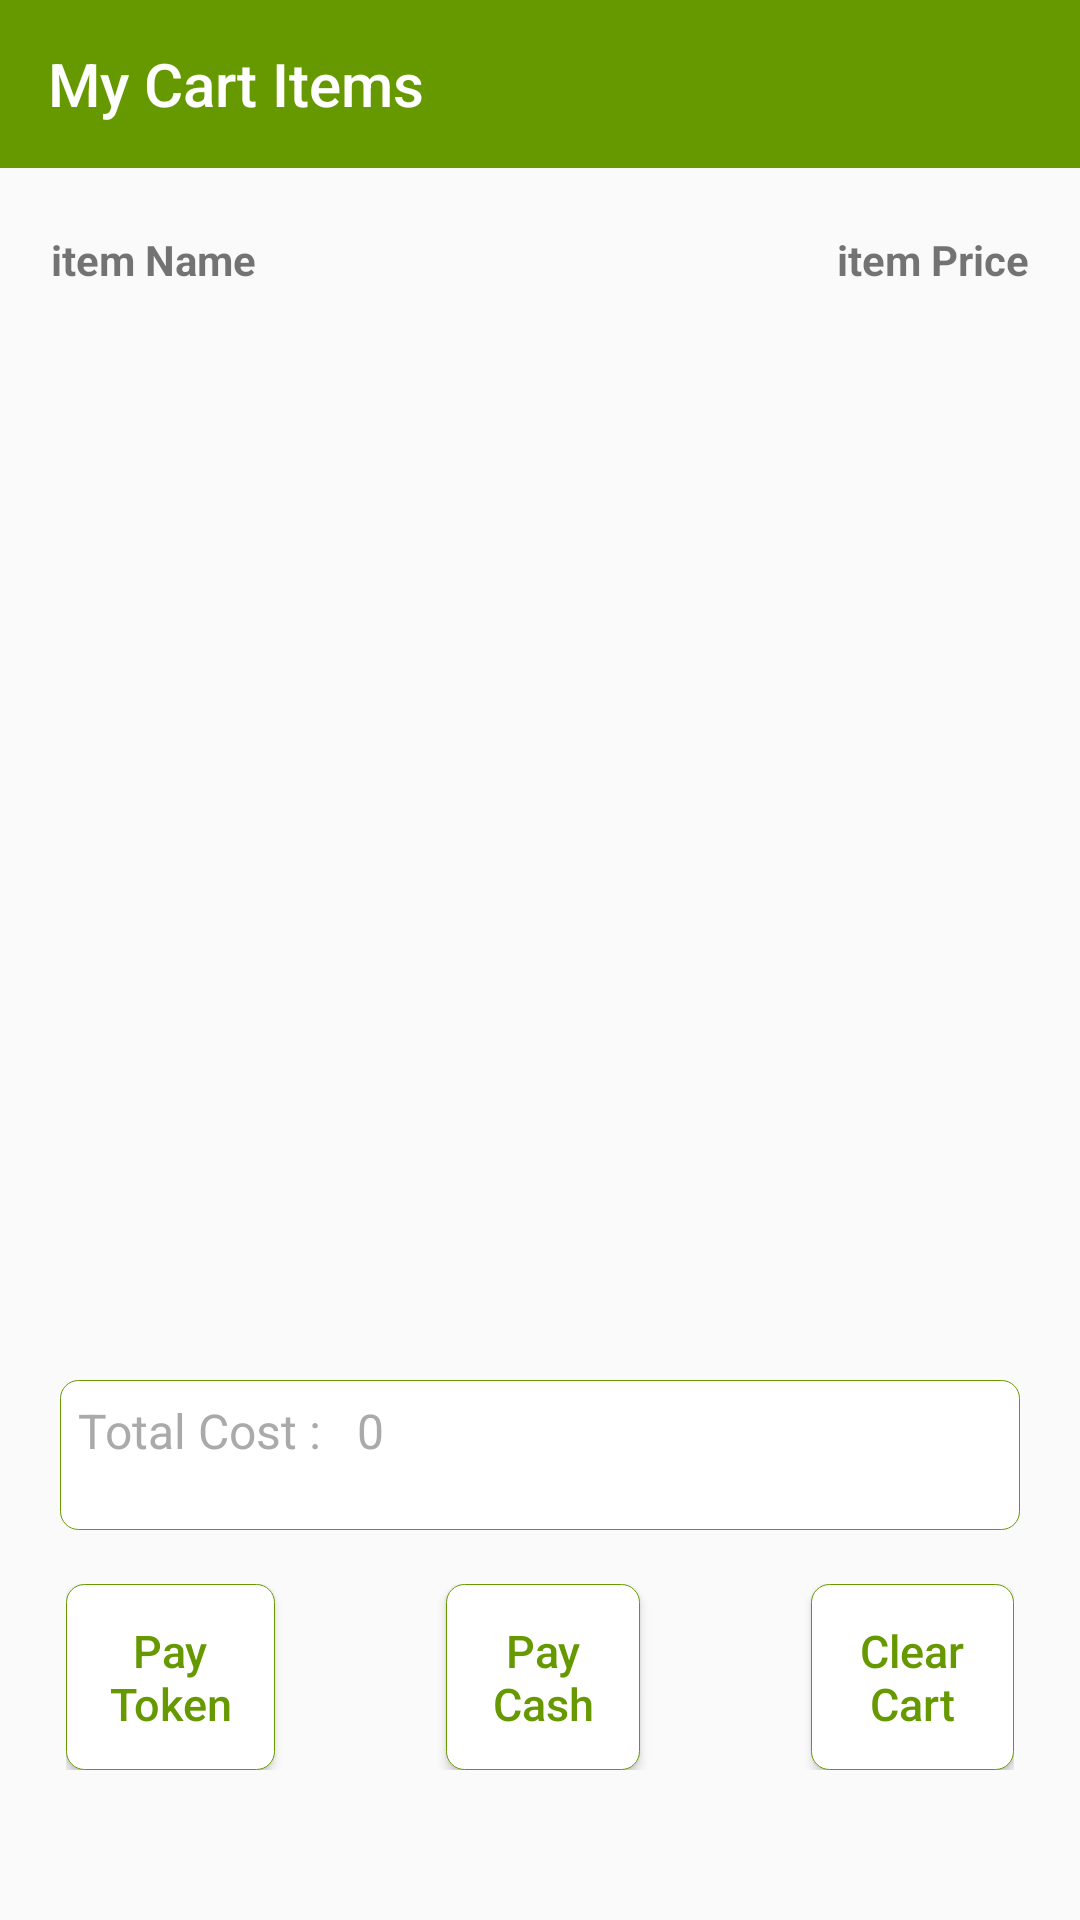

This screen was rendered from an Android layout file. Write that file and the resources it references.
<!-- AndroidManifest.xml: application theme Theme.AppCompat.Light.NoActionBar.FullScreen -->
<!-- res/layout/fragment_cart.xml -->
<?xml version="1.0" encoding="utf-8"?>
<FrameLayout xmlns:android="http://schemas.android.com/apk/res/android"
    xmlns:tools="http://schemas.android.com/tools"
    android:layout_width="match_parent"
    android:layout_height="match_parent"
    xmlns:app="http://schemas.android.com/apk/res-auto"
    tools:context=".Fragment.CartFragment">

    <LinearLayout
        android:layout_width="match_parent"
        android:layout_height="wrap_content"
        android:orientation="vertical">
        <androidx.appcompat.widget.Toolbar
            android:layout_width="match_parent"
            android:layout_height="?attr/actionBarSize"
            android:background="#ff669900"
            app:title="My Cart Items"
            android:id="@+id/toolbarCart"
            android:theme="@style/ThemeOverlay.AppCompat.Dark.ActionBar"
            app:popupTheme="@style/ThemeOverlay.AppCompat.Light">
        </androidx.appcompat.widget.Toolbar>

    </LinearLayout>


        <RelativeLayout
            android:layout_width="match_parent"
            android:layout_height="match_parent"
            android:layout_marginTop="60dp"
            android:padding="12dp">


            <LinearLayout
                android:layout_width="match_parent"
                android:layout_height="wrap_content"
                android:orientation="horizontal"
                android:padding="5dp">

                <TextView
                    android:id="@+id/name"
                    android:text="item Name"
                    android:textSize="14dp"
                    android:gravity="left"
                    android:layout_width="wrap_content"
                    android:layout_height="wrap_content"
                    android:layout_gravity="left"
                    android:textStyle="bold"/>

                <TextView
                    android:text="item Price"
                    android:textSize="14dp"
                    android:textStyle="bold"
                    android:layout_width="match_parent"
                    android:layout_height="wrap_content"
                    android:gravity="right"/>

            </LinearLayout>

            <androidx.recyclerview.widget.RecyclerView
                android:id="@+id/cart_item_list"
                android:layout_marginTop="30dp"
                android:layout_width="match_parent"
                android:layout_height="350dp"/>

            <LinearLayout
                android:id="@+id/totalL"
                android:layout_below="@+id/cart_item_list"
                android:layout_width="match_parent"
                android:layout_height="50dp"
                android:layout_margin="8dp"
                android:orientation="horizontal"
                android:background="@drawable/outline_btn">

                <TextView
                    android:layout_width="wrap_content"
                    android:layout_height="wrap_content"
                    android:gravity="left"
                    android:textColor="#aaa"
                    android:textSize="16dp"
                    android:text="Total Cost :"
                    android:layout_gravity="center_horizontal"
                    android:padding="6dp"/>
                <TextView
                    android:id="@+id/totalCost"
                    android:layout_width="wrap_content"
                    android:layout_height="wrap_content"
                    android:gravity="left"
                    android:textColor="#aaa"
                    android:textSize="16dp"
                    android:text="0"
                    android:layout_gravity="center_horizontal"
                    android:padding="6dp"/>

            </LinearLayout>

            <LinearLayout
                android:layout_below="@+id/totalL"
                android:orientation="horizontal"
                android:weightSum="3"
                android:layout_width="match_parent"
                android:layout_height="wrap_content"
                android:padding="10dp">
                <Button
                    android:id="@+id/payToken"
                    android:layout_width="wrap_content"
                    android:layout_height="wrap_content"
                    android:background="@drawable/outline_btn"
                    android:text="Pay Token"
                    android:layout_weight="1"
                    android:textAllCaps="false"
                    android:textColor="#ff669900"
                    android:padding="12dp"
                    android:textSize="15dp" />

                <Button
                    android:id="@+id/payCash"
                    android:layout_width="wrap_content"
                    android:layout_height="wrap_content"
                    android:layout_marginLeft="57dp"
                    android:background="@drawable/outline_btn"
                    android:padding="12dp"
                    android:layout_weight="1"
                    android:text="Pay Cash"
                    android:textAllCaps="false"
                    android:textColor="#ff669900"
                    android:textSize="15dp" />

                <Button
                    android:id="@+id/clearCartBtn"
                    android:layout_width="wrap_content"
                    android:layout_height="wrap_content"
                    android:layout_marginLeft="57dp"
                    android:background="@drawable/outline_btn"
                    android:padding="12dp"
                    android:layout_weight="1"
                    android:text="Clear Cart"
                    android:textAllCaps="false"
                    android:textColor="#ff669900"
                    android:textSize="15dp" />
            </LinearLayout>


        </RelativeLayout>

</FrameLayout>
<!-- resources referenced by this layout -->
<resources>
  <!-- drawable outline_btn (drawable) -->
  <?xml version="1.0" encoding="utf-8"?>
  <selector xmlns:android="http://schemas.android.com/apk/res/android">
      <item>
          <shape android:shape="rectangle">
              <solid android:color="#fff"/>
              <stroke android:color="#ff669900"
                  android:width="1px"/>
              <corners android:radius="6dp"/>
          </shape>
      </item>
  </selector>
  <style name="Theme.AppCompat.Light.NoActionBar.FullScreen" parent="@style/Theme.AppCompat.Light.NoActionBar">
          <item name="android:windowNoTitle">true</item>
          <item name="android:windowActionBar">false</item>
          <item name="android:windowFullscreen">true</item>
          <item name="android:windowContentOverlay">@null</item>
      </style>
</resources>
